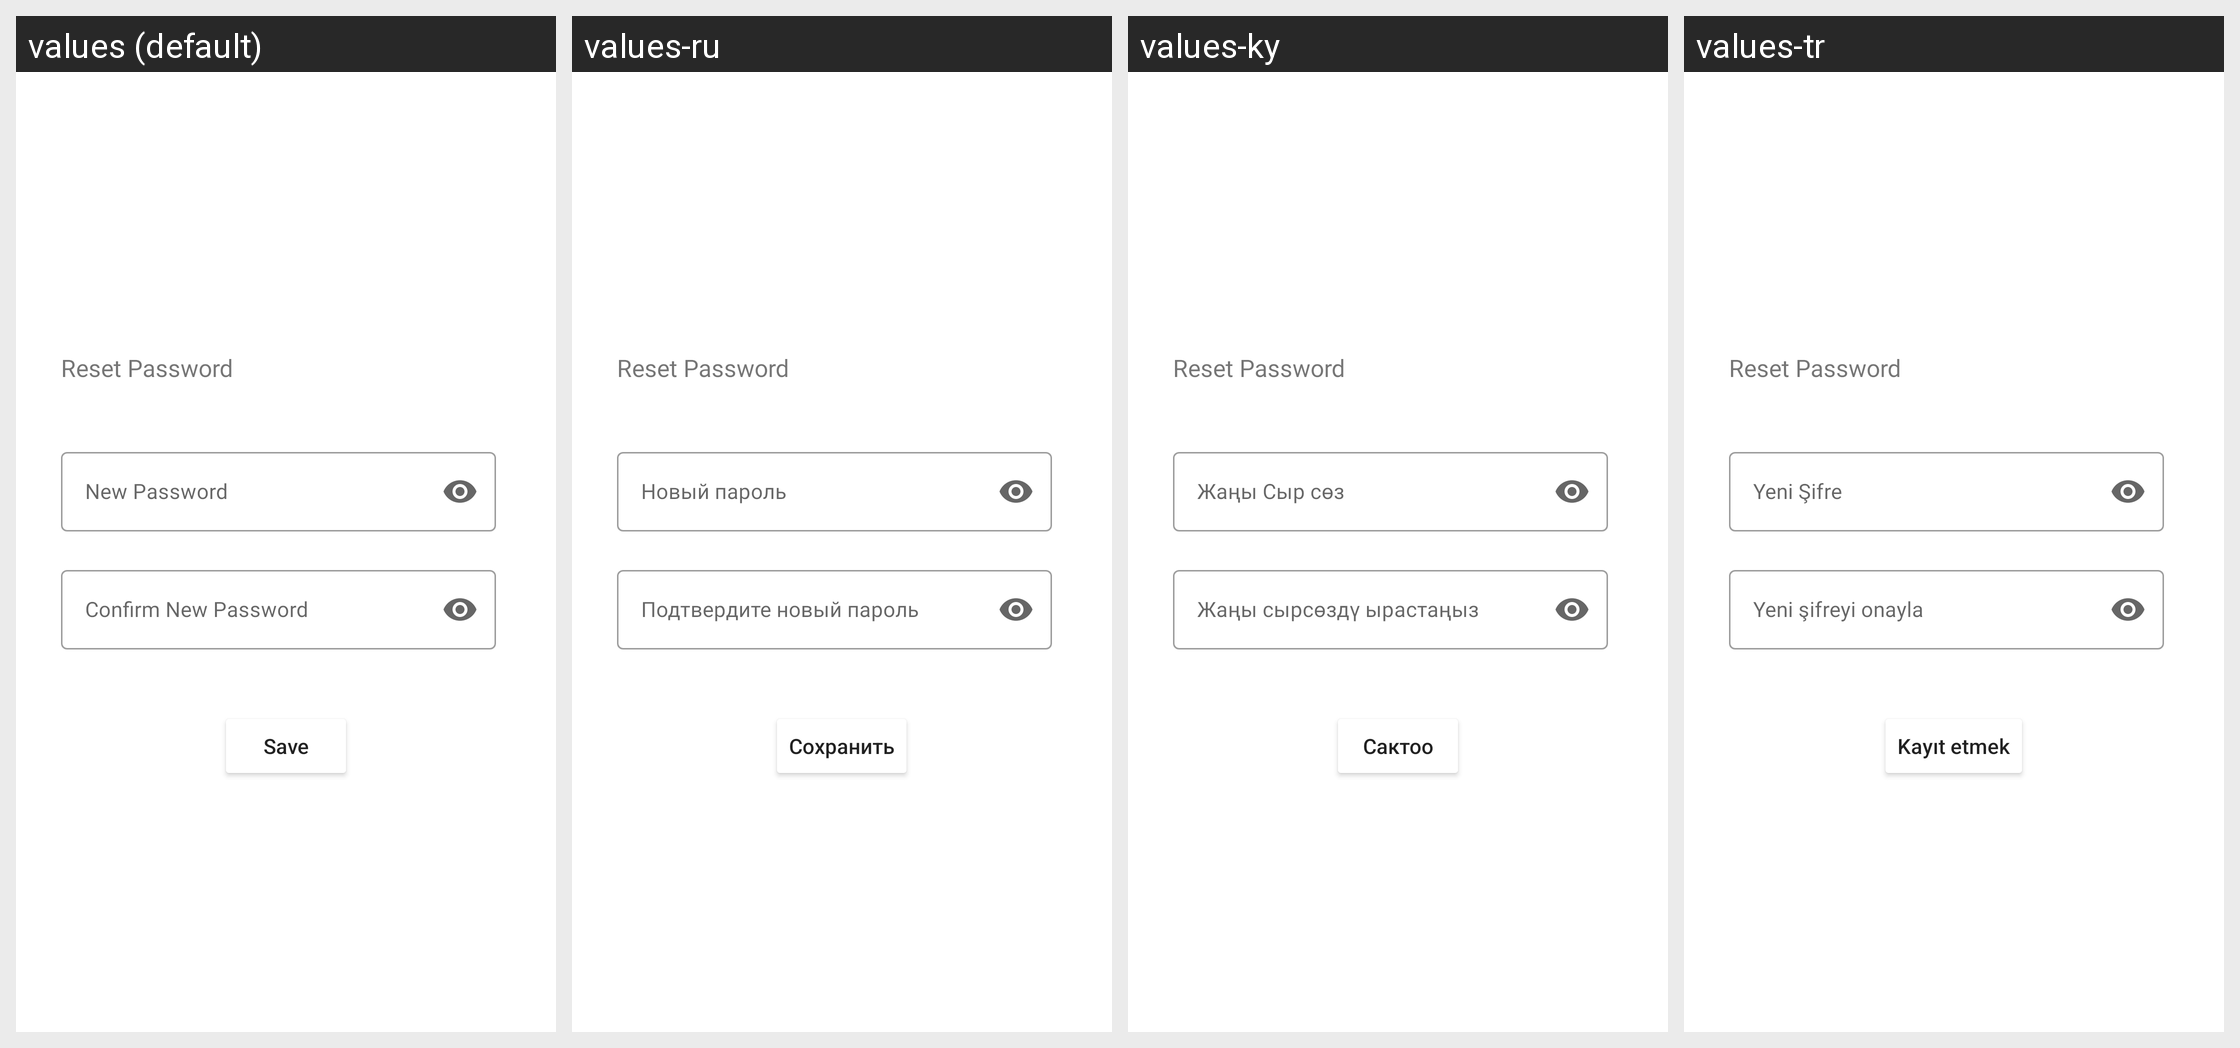

The Android screen above is rendered under several locales of the same app. Produce the string resources it draws, with the default and per-locale values.
Android screen res/layout/fragment_new_password.xml rendered under 4 locales, left to right: values (default), values-ru, values-ky, values-tr. Device: Nexus 5 (rendered at 1080×1920; each locale shown at half size, 540×960, under a caption strip naming it); theme SplashTheme.
Strings drawn on this screen, with the default value and each locale's value (text and hints the layout hard-codes, and strings that could not be matched under every locale, appear in the picture but are not listed):

new_password
  values: New Password
  values-ru: Новый пароль 
  values-ky: Жаңы Сыр сөз 
  values-tr: Yeni Şifre 

confirm_new_password
  values: Confirm New Password
  values-ru: Подтвердите новый пароль 
  values-ky: Жаңы сырсөздү ырастаңыз 
  values-tr: Yeni şifreyi onayla 

txt_save
  values: Save
  values-ru: Сохранить
  values-ky: Сактоо
  values-tr: Kayıt etmek
